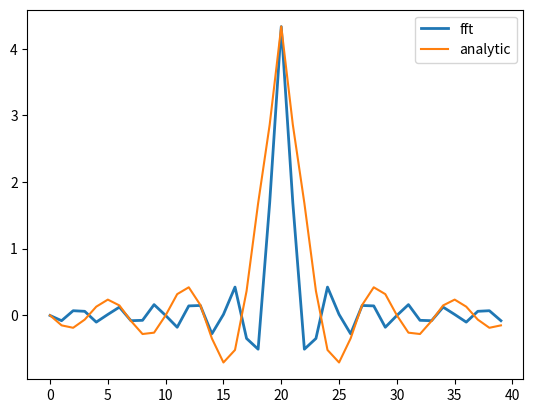
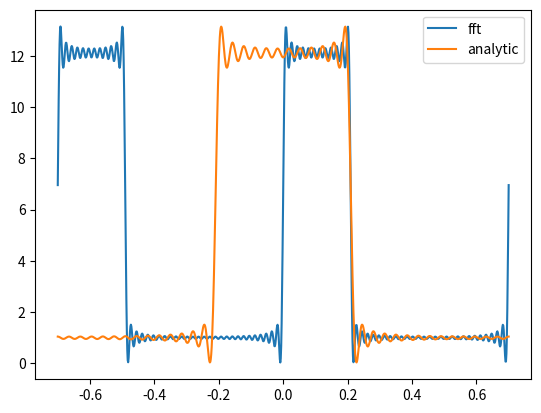
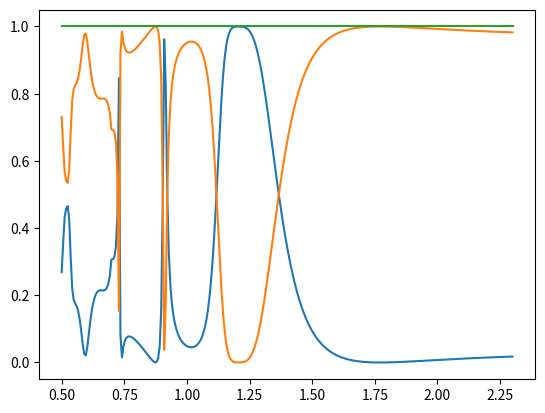

Recreate these plots in Python, in order.
## same as the analytic case but with the fft
import numpy as np
import matplotlib.pyplot as plt
from numpy.linalg import cond
import cmath;
from scipy.fftpack import fft, fftfreq, fftshift, rfft
from scipy import linalg as LA
from numpy.linalg import solve as bslash

# Moharam et. al Formulation for stable and efficient implementation for RCWA
plt.close("all")
'''
1D TM implementation of PLANAR DIFFRACTiON
STILL NOT WORKING YET

only: sign convention is exp(-ikr) (is the positive propagating wave), so loss is +  not - 
source for fourier decomps is from the paper: Formulation for stable and efficient implementation of
the rigorous coupled-wave analysis of binary gratings by Moharam et. al
'''

def grating_fourier_harmonics(order, fill_factor, n_ridge, n_groove):
    """ function comes from analytic solution of a step function in a finite unit cell"""
    #n_ridge = index of refraction of ridge (should be dielectric)
    #n_ridge = index of refraction of groove (air)
    #n_ridge has fill_factor
    #n_groove has (1-fill_factor)
    # there is no lattice constant here, so it implicitly assumes that the lattice constant is 1...which is not good

    if(order == 0):
        return n_ridge**2*fill_factor + n_groove**2*(1-fill_factor);
    else:
        #should it be 1-fill_factor or fill_factor?, should be fill_factor
        return(n_ridge**2 - n_groove**2)*np.sin(np.pi*order*(fill_factor))/(np.pi*order);

def grating_fourier_array(num_ord, fill_factor, n_ridge, n_groove):
    """ what is a convolution in 1D """
    fourier_comps = list();
    for i in range(-num_ord, num_ord+1):
        fourier_comps.append(grating_fourier_harmonics(i, fill_factor, n_ridge, n_groove));
    return fourier_comps;

def fourier_reconstruction(x, period, num_ord, n_ridge, n_groove, fill_factor = 0.5):
    index = np.arange(-num_ord, num_ord+1);
    f = 0;
    for n in index:
        coef = grating_fourier_harmonics(n, fill_factor, n_ridge, n_groove);
        f+= coef*np.exp(cmath.sqrt(-1)*np.pi*n*x/period);
        #f+=coef*np.cos(np.pi*n*x/period)
    return f;

def fourier_reconstruction_general(x, period, num_ord, coefs):
    '''
    overloading odesn't work in python...fun fact, since it is dynamically typed (vs statically typed)
    :param x:
    :param period:
    :param num_ord:
    :param coefs:
    :return:
    '''
    index = np.arange(-num_ord, num_ord+1);
    f = 0; center = int(len(coefs)/2); #no offset
    for n in index:
        coef = coefs[center+n];
        f+= coef*np.exp(cmath.sqrt(-1)*2*np.pi*n*x/period);
    return f;

def grating_fft(eps_r):
    assert len(eps_r.shape) == 2
    assert eps_r.shape[1] == 1;
    #eps_r: discrete 1D grid of the epsilon profile of the structure
    fourier_comp = np.fft.fftshift(np.fft.fft(eps_r, axis = 0)/eps_r.shape[0]);
    #ortho norm in fft will do a 1/sqrt(n) scaling
    return np.squeeze(fourier_comp);

# plt.plot(x, np.real(fourier_reconstruction(x, period, 1000, 1,np.sqrt(12), fill_factor = 0.1)));
# plt.title('check that the analytic fourier series works')
# #'note that the lattice constant tells you the length of the ridge'
# plt.show()

L0 = 1e-6;
e0 = 8.854e-12;
mu0 = 4*np.pi*1e-8;
fill_factor = 0.3; # 50% of the unit cell is the ridge material


num_ord = 40; #INCREASING NUMBER OF ORDERS SEEMS TO CAUSE THIS THING TO FAIL, to many orders induce evanescence...particularly
               # when there is a small fill factor
PQ = 2*num_ord+1;
indices = np.arange(-num_ord, num_ord+1)

n_ridge = 3.48; #3.48;              # ridge
n_groove = 1;                # groove (unit-less)
lattice_constant = 0.7;  # SI units
# we need to be careful about what lattice constant means
# in the gaylord paper, lattice constant exactly means (0, L) is one unit cell


d = 0.46;               # thickness, SI units

Nx = 2*256;
eps_r = n_groove**2*np.ones((2*Nx, 1)); #put in a lot of points in eps_r
border = int(2*Nx*fill_factor);
eps_r[0:border] = n_ridge**2;
fft_fourier_array = grating_fft(eps_r);
x = np.linspace(-lattice_constant,lattice_constant,1000);
period = lattice_constant;
fft_reconstruct = fourier_reconstruction_general(x, period, num_ord, fft_fourier_array);

fourier_array_analytic = grating_fourier_array(Nx, fill_factor, n_ridge, n_groove);
analytic_reconstruct = fourier_reconstruction(x, period, num_ord, n_ridge, n_groove, fill_factor)


plt.figure();
plt.plot(np.real(fft_fourier_array[Nx-20:Nx+20]), linewidth=2)
plt.plot(np.real(fourier_array_analytic[Nx-20:Nx+20]));
plt.legend(('fft', 'analytic'))
plt.show()

plt.figure();
plt.plot(x,fft_reconstruct)
plt.plot(x,analytic_reconstruct);
plt.legend(['fft', 'analytic'])
plt.show()

## simulation parameters
theta = (0)*np.pi/180;
spectra = list();
spectra_T = list();

wavelength_scan = np.linspace(0.5,2.3,300)
## construct permittivity harmonic components E
#fill factor = 0 is complete dielectric, 1 is air

##construct convolution matrix
E = np.zeros((2 * num_ord + 1, 2 * num_ord + 1)); E = E.astype('complex')
p0 = Nx; #int(Nx/2);
p_index = np.arange(-num_ord, num_ord + 1);
q_index = np.arange(-num_ord, num_ord + 1);
fourier_array = fft_fourier_array;#fourier_array_analytic;
detected_pffts = np.zeros_like(E);
for prow in range(2 * num_ord + 1):
    # first term locates z plane, 2nd locates y coumn, prow locates x
    row_index = p_index[prow];
    for pcol in range(2 * num_ord + 1):
        pfft = p_index[prow] - p_index[pcol];
        detected_pffts[prow, pcol] = pfft;
        E[prow, pcol] = fourier_array[p0 + pfft];  # fill conv matrix from top left to top right

## FFT of 1/e;
inv_fft_fourier_array = grating_fft(1/eps_r);
##construct convolution matrix
E_conv_inv = np.zeros((2 * num_ord + 1, 2 * num_ord + 1));
E_conv_inv = E_conv_inv.astype('complex')
p0 = Nx;
p_index = np.arange(-num_ord, num_ord + 1);
for prow in range(2 * num_ord + 1):
    # first term locates z plane, 2nd locates y coumn, prow locates x
    for pcol in range(2 * num_ord + 1):
        pfft = p_index[prow] - p_index[pcol];
        E_conv_inv[prow, pcol] = inv_fft_fourier_array[p0 + pfft];  # fill conv matrix from top left to top right

## IMPORTANT TO NOTE: the indices for everything beyond this points are indexed from -num_ord to num_ord+1

## alternate construction of 1D convolution matrix

I = np.eye(2 * num_ord + 1)

# E is now the convolution of fourier amplitudes
for wvlen in wavelength_scan:
    j = cmath.sqrt(-1);
    lam0 = wvlen;     k0 = 2 * np.pi / lam0; #free space wavelength in SI units
    print('wavelength: ' + str(wvlen));
    ## =====================STRUCTURE======================##

    ## Region I: reflected region (half space)
    n1 = 1;#cmath.sqrt(-1)*1e-12; #apparently small complex perturbations are bad in Region 1, these shouldn't be necessary

    ## Region 2; transmitted region
    n2 = 1;

    #from the kx_components given the indices and wvln
    kx_array = k0*(n1*np.sin(theta) + indices*(lam0 / lattice_constant)); #0 is one of them, k0*lam0 = 2*pi
    k_xi = kx_array;
    ## IMPLEMENT SCALING: these are the fourier orders of the x-direction decomposition.
    KX = np.diag((k_xi/k0)); #singular since we have a n=0, m= 0 order and incidence is normal

    ## construct matrix of Gamma^2 ('constant' term in ODE):
    A = np.linalg.inv(E_conv_inv)@(KX@bslash(E, KX) - I); #conditioning of this matrix is not bad, A SHOULD BE SYMMETRIC

    #sum of a symmetric matrix and a diagonal matrix should be symmetric;

    ##
    # when we calculate eigenvals, how do we know the eigenvals correspond to each particular fourier order?
    #eigenvals, W = LA.eigh(A); #A should be symmetric or hermitian, which won't be the case in the TM mode
    eigenvals, W = LA.eig(A);
    #we should be gauranteed that all eigenvals are REAL
    eigenvals = eigenvals.astype('complex');
    Q = np.diag(np.sqrt(eigenvals)); #Q should only be positive square root of eigenvals
    V = E_conv_inv@(W@Q); #H modes

    ## this is the great typo which has killed us all this time
    X = np.diag(np.exp(-k0*np.diag(Q)*d)); #this is poorly conditioned because exponentiation
    ## pointwise exponentiation vs exponentiating a matrix

    ## observation: almost everything beyond this point is worse conditioned
    k_I = k0**2*(n1**2 - (k_xi/k0)**2);                 #k_z in reflected region k_I,zi
    k_II = k0**2*(n2**2 - (k_xi/k0)**2);   #k_z in transmitted region
    k_I = k_I.astype('complex'); k_I = np.sqrt(k_I);
    k_II = k_II.astype('complex'); k_II = np.sqrt(k_II);
    Z_I = np.diag(k_I / (n1**2 * k0 ));
    Z_II = np.diag(k_II /(n2**2 * k0));
    delta_i0 = np.zeros((len(kx_array),1));
    delta_i0[num_ord] = 1;
    n_delta_i0 = delta_i0*j*np.cos(theta)/n1;

    ## design auxiliary variables: SEE derivation in notebooks: RCWA_note.ipynb
    # we want to design the computation to avoid operating with X, particularly with inverses
    # since X is the worst conditioned thing

    O = np.block([
        [W, W],
        [V,-V]
    ]); #this is much better conditioned than S..
    f = I;
    g = j * Z_II; #all matrices
    fg = np.concatenate((f,g),axis = 0)
    ab = np.matmul(np.linalg.inv(O),fg);
    a = ab[0:PQ,:];
    b = ab[PQ:,:];

    term = X @ a @ np.linalg.inv(b) @ X;
    f = W @ (I+term);
    g = V@(-I+term);
    T = np.linalg.inv(np.matmul(j*Z_I, f) + g);
    T = np.dot(T, (np.dot(j*Z_I, delta_i0) + n_delta_i0));
    R = np.dot(f,T)-delta_i0; #shouldn't change
    T = np.dot(np.matmul(np.linalg.inv(b),X),T)

    ## calculate diffraction efficiencies
    #I would expect this number to be real...
    DE_ri = R*np.conj(R)*np.real(np.expand_dims(k_I,1))/(k0*n1*np.cos(theta));
    DE_ti = T*np.conj(T)*np.real(np.expand_dims(k_II,1)/n2**2)/(k0*np.cos(theta)/n1);

    #print(np.sum(DE_ri))
    spectra.append(np.sum(DE_ri)); #spectra_T.append(T);
    spectra_T.append(np.sum(DE_ti))

spectra = np.array(spectra);
spectra_T = np.array(spectra_T)
plt.figure();
plt.plot(wavelength_scan, spectra);
plt.plot(wavelength_scan, spectra_T)
plt.plot(wavelength_scan, spectra+spectra_T)
# plt.legend(['reflection', 'transmission'])
# plt.axhline(((3.48-1)/(3.48+1))**2,xmin=0, xmax = max(wavelength_scan))
# plt.axhline(((3.48-1)/(3.48+1)),xmin=0, xmax = max(wavelength_scan), color='r')
#
plt.show()






